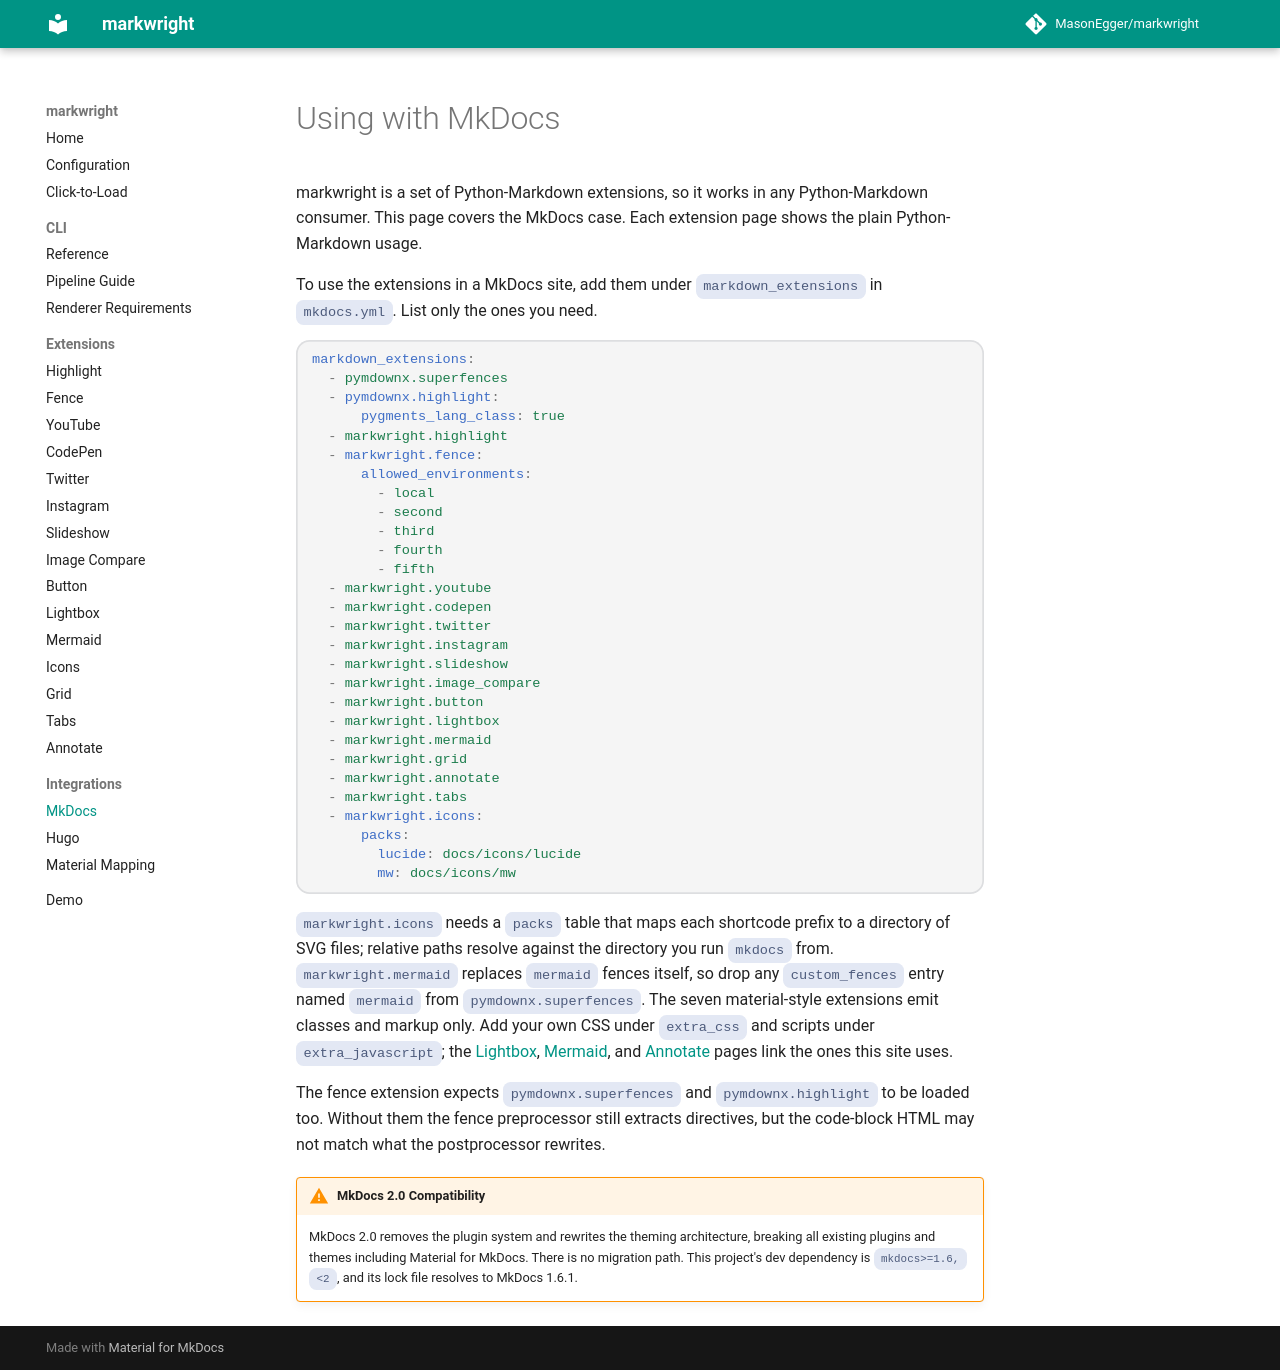

repository: MasonEgger/markwright · page: integrations/mkdocs/index.html · generator: mkdocs

# Using with MkDocs

markwright is a set of Python-Markdown extensions, so it works in any Python-Markdown consumer.
This page covers the MkDocs case. Each extension page shows the plain Python-Markdown usage.

To use the extensions in a MkDocs site, add them under `markdown_extensions` in `mkdocs.yml`.
List only the ones you need.

```yaml
markdown_extensions:
  - pymdownx.superfences
  - pymdownx.highlight:
      pygments_lang_class: true
  - markwright.highlight
  - markwright.fence:
      allowed_environments:
        - local
        - second
        - third
        - fourth
        - fifth
  - markwright.youtube
  - markwright.codepen
  - markwright.twitter
  - markwright.instagram
  - markwright.slideshow
  - markwright.image_compare
  - markwright.button
  - markwright.lightbox
  - markwright.mermaid
  - markwright.grid
  - markwright.annotate
  - markwright.tabs
  - markwright.icons:
      packs:
        lucide: docs/icons/lucide
        mw: docs/icons/mw
```

`markwright.icons` needs a `packs` table that maps each shortcode prefix to a directory of SVG files; relative paths resolve against the directory you run `mkdocs` from.
`markwright.mermaid` replaces `mermaid` fences itself, so drop any `custom_fences` entry named `mermaid` from `pymdownx.superfences`.
The seven material-style extensions emit classes and markup only.
Add your own CSS under `extra_css` and scripts under `extra_javascript`; the [Lightbox](../extensions/lightbox.md), [Mermaid](../extensions/mermaid.md), and [Annotate](../extensions/annotate.md) pages link the ones this site uses.

The fence extension expects `pymdownx.superfences` and `pymdownx.highlight` to be loaded too.
Without them the fence preprocessor still extracts directives, but the code-block HTML may not match what the postprocessor rewrites.

!!! warning "MkDocs 2.0 Compatibility"
    MkDocs 2.0 removes the plugin system and rewrites the theming architecture, breaking all existing plugins and themes including Material for MkDocs.
    There is no migration path.
    This project's dev dependency is `mkdocs>=1.6,<2`, and its lock file resolves to MkDocs 1.6.1.
